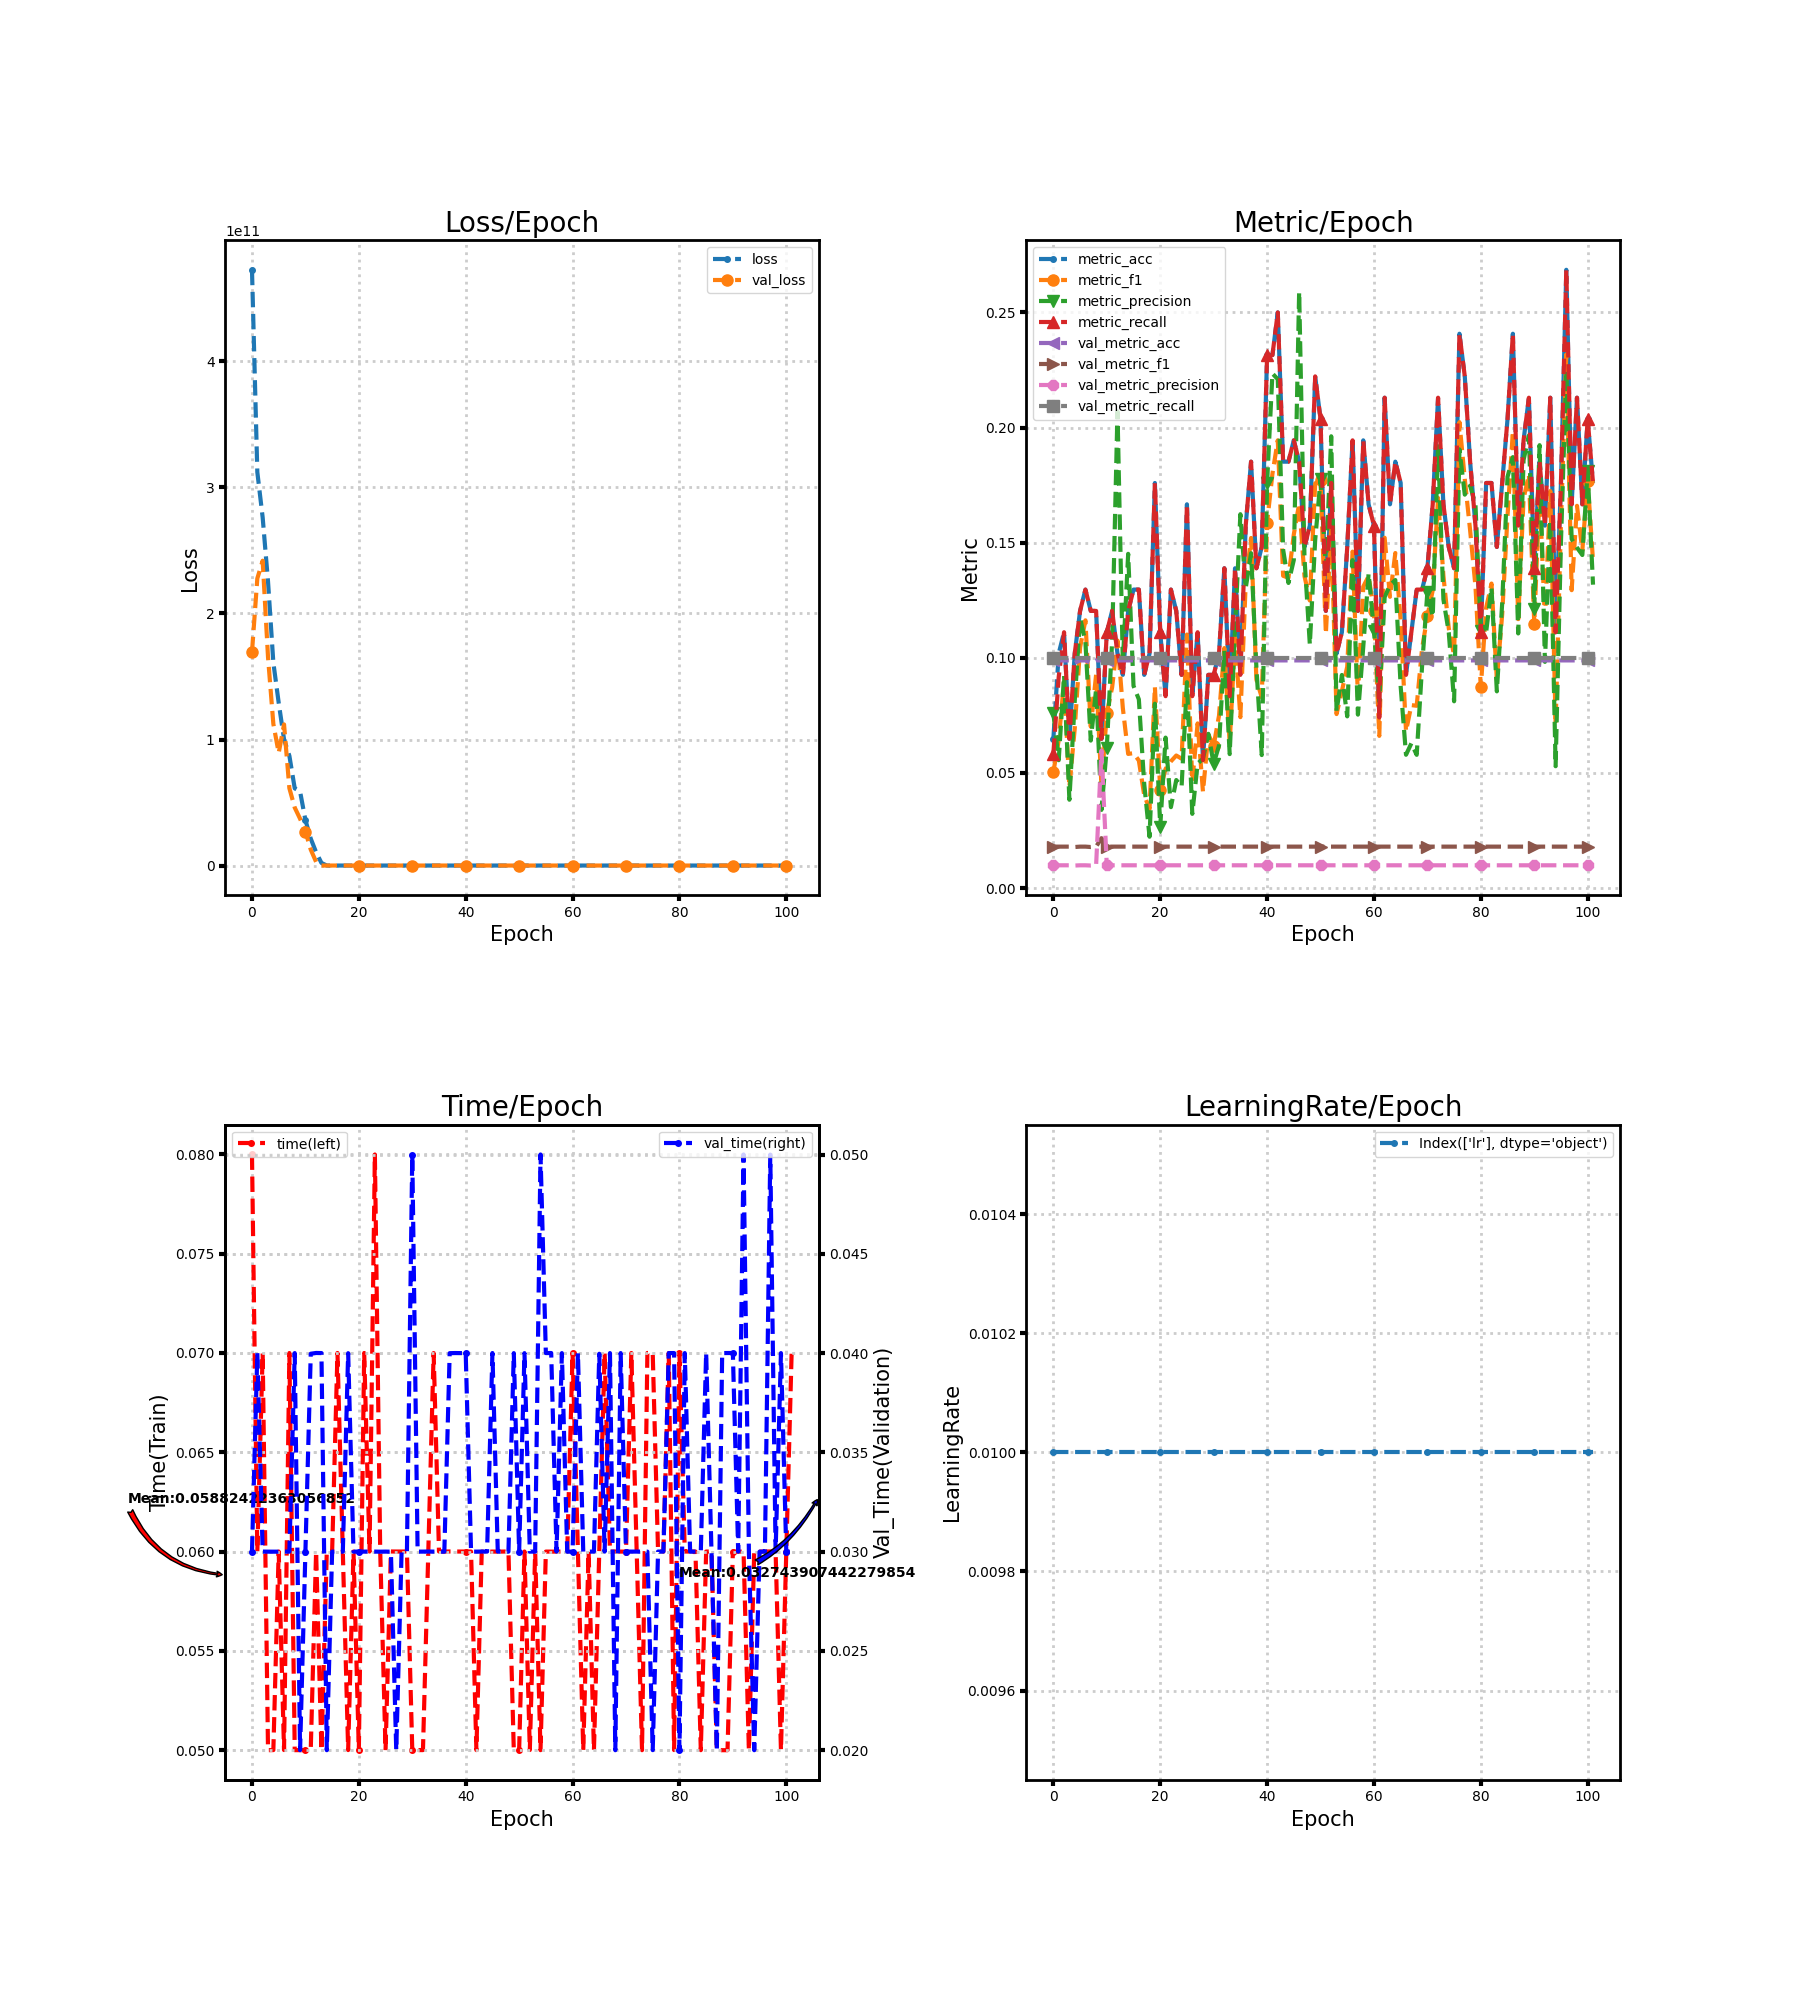

Source data for this figure (header and first rows):
loss, metric_acc, metric_f1, metric_precision, metric_recall, time, lr, val_loss, val_metric_acc, val_metric_f1, val_metric_precision, val_metric_recall, val_time
472693899264, 0.06481, 0.05031, 0.07585, 0.05833, 0.08, 0.01, 169332490240, 0.09887, 0.01799, 0.009887, 0.1, 0.03
312165990400, 0.1019, 0.06425, 0.05553, 0.09167, 0.06, 0.01, 227786735616, 0.09887, 0.01799, 0.009887, 0.1, 0.04
276144816128, 0.1111, 0.08973, 0.09233, 0.1111, 0.07, 0.01, 241863933952, 0.09887, 0.01799, 0.009887, 0.1, 0.03
225417609216, 0.06481, 0.04387, 0.03836, 0.06481, 0.05, 0.01, 165448974336, 0.09887, 0.01799, 0.009887, 0.1, 0.03
160937869312, 0.1019, 0.06926, 0.08124, 0.1019, 0.05, 0.01, 112359890944, 0.09784, 0.01782, 0.009784, 0.1, 0.03
129110319104, 0.1204, 0.1045, 0.1174, 0.1204, 0.06, 0.01, 89328377856, 0.09887, 0.01799, 0.009887, 0.1, 0.03
100167737344, 0.1296, 0.1163, 0.1068, 0.1296, 0.05, 0.01, 111992168448, 0.09887, 0.01799, 0.009887, 0.1, 0.03
87002144768, 0.1204, 0.07013, 0.06405, 0.1204, 0.07, 0.01, 61307289600, 0.09784, 0.01782, 0.009784, 0.1, 0.03
61230825472, 0.1204, 0.09267, 0.08638, 0.1204, 0.05, 0.01, 45980819456, 0.09887, 0.01799, 0.009887, 0.1, 0.04
58779496448, 0.06481, 0.04444, 0.03395, 0.06481, 0.05, 0.01, 37129895936, 0.09887, 0.02169, 0.05972, 0.1, 0.02
36078391296, 0.1111, 0.07596, 0.06088, 0.1111, 0.05, 0.01, 26920056832, 0.09887, 0.01799, 0.009887, 0.1, 0.03
21340528640, 0.1204, 0.08718, 0.1074, 0.1204, 0.05004, 0.01, 12628706304, 0.09887, 0.01799, 0.009887, 0.1, 0.03997
10566656000, 0.1019, 0.1075, 0.207, 0.1019, 0.06, 0.01, 2898918400, 0.09887, 0.01799, 0.009887, 0.1, 0.04
2064182144, 0.09259, 0.07822, 0.09805, 0.09259, 0.05, 0.01, 2.307, 0.09887, 0.01799, 0.009887, 0.1, 0.04
134.1, 0.1204, 0.05826, 0.1452, 0.1204, 0.06, 0.01, 2.307, 0.09887, 0.01799, 0.009887, 0.1, 0.02
137.1, 0.1296, 0.05859, 0.08781, 0.1296, 0.06, 0.01, 2.307, 0.09887, 0.01799, 0.009887, 0.1, 0.03
114.4, 0.1296, 0.05538, 0.08195, 0.1296, 0.07, 0.01, 2.307, 0.09887, 0.01799, 0.009887, 0.1, 0.03
111.4, 0.09259, 0.04034, 0.0453, 0.09259, 0.06, 0.01, 2.307, 0.09887, 0.01799, 0.009887, 0.1, 0.03
102.9, 0.1019, 0.03435, 0.0223, 0.1019, 0.05, 0.01, 2.307, 0.09887, 0.01799, 0.009887, 0.1, 0.03999
86.15, 0.1759, 0.08744, 0.08006, 0.1759, 0.06, 0.01, 2.307, 0.09887, 0.01799, 0.009887, 0.1, 0.03
82.23, 0.1111, 0.04275, 0.02657, 0.1111, 0.05, 0.01, 2.307, 0.09887, 0.01799, 0.009887, 0.1, 0.03
76.95, 0.08333, 0.05173, 0.06534, 0.08333, 0.07, 0.01, 2.307, 0.09887, 0.01799, 0.009887, 0.1, 0.03
78.26, 0.1296, 0.05504, 0.03514, 0.1296, 0.06, 0.01, 2.307, 0.09887, 0.01799, 0.009887, 0.1, 0.03
67.25, 0.1204, 0.05756, 0.04691, 0.1204, 0.08, 0.01, 2.307, 0.09887, 0.01799, 0.009887, 0.1, 0.03
58.92, 0.09259, 0.0562, 0.04409, 0.09259, 0.06, 0.01, 2.307, 0.09887, 0.01799, 0.009887, 0.1, 0.03
55.14, 0.1667, 0.1101, 0.0894, 0.1667, 0.05, 0.01, 2.307, 0.09887, 0.01799, 0.009887, 0.1, 0.03
52.58, 0.08333, 0.0462, 0.03223, 0.08333, 0.06, 0.01, 2.307, 0.09887, 0.01799, 0.009887, 0.1, 0.03
53.9, 0.1111, 0.07152, 0.05407, 0.1111, 0.06, 0.01, 2.307, 0.09887, 0.01799, 0.009887, 0.1, 0.02
48.3, 0.05556, 0.04181, 0.05621, 0.05556, 0.06, 0.01, 2.307, 0.09887, 0.01799, 0.009887, 0.1, 0.03
40.44, 0.09259, 0.06675, 0.06698, 0.09259, 0.06, 0.01, 2.307, 0.09887, 0.01799, 0.009887, 0.1, 0.03
39.45, 0.09259, 0.06182, 0.05402, 0.09259, 0.05001, 0.01, 2.308, 0.09887, 0.01799, 0.009887, 0.1, 0.04999
33.24, 0.1019, 0.07485, 0.06187, 0.1019, 0.05, 0.01, 2.308, 0.09887, 0.01799, 0.009887, 0.1, 0.03
26.48, 0.1389, 0.1042, 0.1033, 0.1389, 0.05, 0.01, 2.308, 0.09887, 0.01799, 0.009887, 0.1, 0.03
23.05, 0.08333, 0.06298, 0.05818, 0.08333, 0.06, 0.01, 2.308, 0.09887, 0.01799, 0.009887, 0.1, 0.03
16.92, 0.1389, 0.1087, 0.1126, 0.1389, 0.07, 0.01, 2.308, 0.09887, 0.01799, 0.009887, 0.1, 0.03
18.35, 0.09259, 0.07422, 0.1624, 0.09259, 0.06, 0.01, 2.309, 0.09887, 0.01799, 0.009887, 0.1, 0.03
10.11, 0.1574, 0.1325, 0.1303, 0.1574, 0.06, 0.01, 2.309, 0.09887, 0.01799, 0.009887, 0.1, 0.03
7.107, 0.1852, 0.152, 0.1454, 0.1852, 0.06, 0.01, 2.309, 0.09887, 0.01799, 0.009887, 0.1, 0.03999
6.537, 0.1389, 0.09056, 0.0957, 0.1389, 0.06, 0.01, 2.309, 0.09887, 0.01799, 0.009887, 0.1, 0.04
7.025, 0.1481, 0.08283, 0.05776, 0.1481, 0.06, 0.01, 2.309, 0.09887, 0.01799, 0.009887, 0.1, 0.04
5.086, 0.2315, 0.1587, 0.1761, 0.2315, 0.06, 0.01, 2.309, 0.09887, 0.01799, 0.009887, 0.1, 0.04
4.586, 0.2315, 0.1799, 0.2235, 0.2315, 0.06, 0.01, 2.31, 0.09887, 0.01799, 0.009887, 0.1, 0.03
3.26, 0.25, 0.1945, 0.221, 0.25, 0.05, 0.01, 2.31, 0.09887, 0.01799, 0.009887, 0.1, 0.03
3.456, 0.1852, 0.1356, 0.147, 0.1852, 0.06, 0.01, 2.31, 0.09887, 0.01799, 0.009887, 0.1, 0.03
3.249, 0.1852, 0.1348, 0.1325, 0.1852, 0.05999, 0.01, 2.31, 0.09887, 0.01799, 0.009887, 0.1, 0.03
3.033, 0.1944, 0.1536, 0.1425, 0.1944, 0.06, 0.01, 2.311, 0.09887, 0.01799, 0.009887, 0.1, 0.04
2.945, 0.1852, 0.1669, 0.2589, 0.1852, 0.06, 0.01, 2.311, 0.09887, 0.01799, 0.009887, 0.1, 0.03
2.851, 0.1481, 0.1355, 0.1433, 0.1481, 0.06, 0.01, 2.311, 0.09887, 0.01799, 0.009887, 0.1, 0.03
2.9, 0.1574, 0.1249, 0.1058, 0.1574, 0.06001, 0.01, 2.311, 0.09887, 0.01799, 0.009887, 0.1, 0.03
2.732, 0.2222, 0.1757, 0.1511, 0.2222, 0.05, 0.01, 2.312, 0.09887, 0.01799, 0.009887, 0.1, 0.04
2.56, 0.2037, 0.1772, 0.1774, 0.2037, 0.05, 0.01, 2.312, 0.09887, 0.01799, 0.009887, 0.1, 0.03
2.611, 0.1204, 0.1104, 0.1387, 0.1204, 0.06, 0.01, 2.312, 0.09887, 0.01799, 0.009887, 0.1, 0.04
2.414, 0.1759, 0.1571, 0.1962, 0.1759, 0.05, 0.01, 2.312, 0.09887, 0.01799, 0.009887, 0.1, 0.03
2.398, 0.1019, 0.07557, 0.07687, 0.1019, 0.06, 0.01, 2.312, 0.09887, 0.01799, 0.009887, 0.1, 0.03
2.349, 0.1111, 0.08555, 0.09254, 0.1111, 0.05, 0.01, 2.312, 0.09887, 0.01799, 0.009887, 0.1, 0.05
2.365, 0.1481, 0.09617, 0.07457, 0.1481, 0.06, 0.01, 2.312, 0.09887, 0.01799, 0.009887, 0.1, 0.04
2.308, 0.1944, 0.1461, 0.1424, 0.1944, 0.06, 0.01, 2.312, 0.09887, 0.01799, 0.009887, 0.1, 0.04
2.51, 0.1204, 0.08305, 0.07532, 0.1204, 0.06, 0.01, 2.312, 0.09887, 0.01799, 0.009887, 0.1, 0.03
2.226, 0.1944, 0.1309, 0.1048, 0.1944, 0.06, 0.01, 2.312, 0.09887, 0.01799, 0.009887, 0.1, 0.04
2.418, 0.1667, 0.1354, 0.1366, 0.1667, 0.06, 0.01, 2.312, 0.09887, 0.01799, 0.009887, 0.1, 0.03
... 42 more rows
